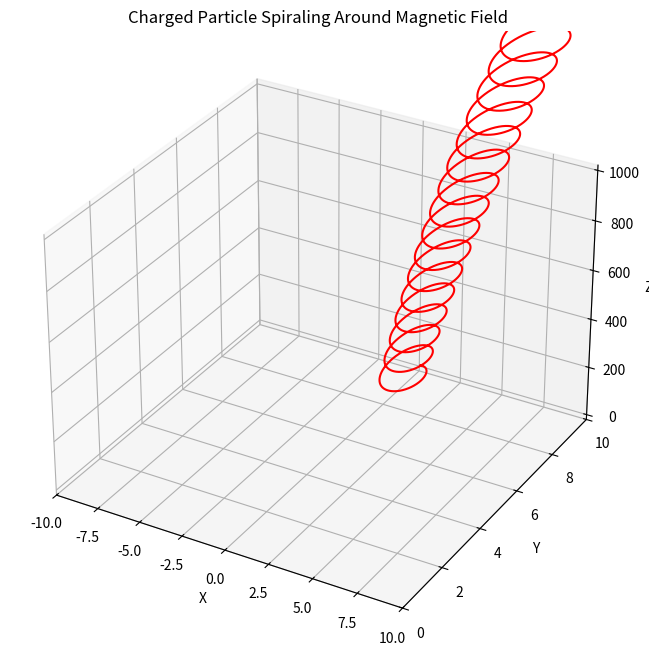

Reproduce this figure in Python. (Note: this script raises an exception after producing the figure.)
import numpy as np
import matplotlib.pyplot as plt
import matplotlib.animation as animation

# Define the magnetic field function
def magnetic_field(x, y, z):
    # Define the magnetic field vector B = (Bx, By, Bz)
    Bx = 0
    By = 0
    Bz = 1 + 0.09*x  # Uniform magnetic field in the z-direction

    # Return the magnetic field vector as a tuple
    return Bx, By, Bz

# Define the electric field function
def electric_field(x, y, z):
    # Define the electric field vector E = (Ex, Ey, Ez)
    Ex = 0
    Ey = 0
    Ez = 0  # No electric field

    # Return the electric field vector as a tuple
    return Ex, Ey, Ez

# Define the Lorentz force function
def lorentz_force(q, v, B, E):
    # Define the Lorentz force vector F = (Fx, Fy, Fz)
    Fx = q * (E[0] + np.cross(v, B)[0])
    Fy = q * (E[1] + np.cross(v, B)[1])
    Fz = q * (E[2] + np.cross(v, B)[2])

    # Return the Lorentz force vector as a tuple
    return Fx, Fy, Fz

# Define the particle trajectory function
def particle_trajectory(q, m, x0, v0, dt, t_max):
    # Initialize the particle position and velocity
    x = np.array(x0, dtype=float)
    v = np.array(v0, dtype=float)

    # Initialize the time array
    t = np.arange(0, t_max, dt)

    # Initialize the arrays to store the particle position and velocity at each time step
    x_array = np.zeros((len(t), 3))
    v_array = np.zeros((len(t), 3))

    # Run the simulation
    for i in range(len(t)):
        # Compute the magnetic and electric fields at the current position
        B = np.array(magnetic_field(*x))
        E = np.array(electric_field(*x))

        # Compute the Lorentz force on the particle
        F = np.array(lorentz_force(q, v, B, E))

        # Update the particle position and velocity using the Euler method
        x += v * dt
        v += F / m * dt

        # Store the particle position and velocity in the arrays
        x_array[i] = x
        v_array[i] = v

    # Return the particle position and velocity arrays
    return x_array, v_array

# Define the animation function
def animate(i, x_array=None):
    i += 1
    # Clear the axes
    ax.clear()

    # Set the axis limits
    ax.set_xlim([-1, 1])
    ax.set_ylim([-1, 1])
    ax.set_zlim([-1, 1])

    # Set the axis labels
    ax.set_xlabel('X')
    ax.set_ylabel('Y')
    ax.set_zlabel('Z')

    # Set the title
    ax.set_title('Charged Particle Spiraling Around Magnetic Field')

    # # Compute the particle trajectory
    x_array, v_array = particle_trajectory(q, m, x0, v0, dt, i * dt)

    # Plot the particle trajectory
    ax.plot(x_array[:i,0], x_array[:i,1], x_array[:i,2], color='red')

    # Plot the magnetic field lines
    x = np.linspace(-1, 1, 60)
    y = np.linspace(-1, 1, 60)
    z = np.linspace(-1, 1, 60)
    X, Y, Z = np.meshgrid(x, y, z)
    Bx, By, Bz = magnetic_field(X, Y, Z)
    B_norm = np.sqrt(Bx**2 + By**2 + Bz**2)
    # ax.quiver(X, Y, Z, Bx/B_norm, By/B_norm, Bz/B_norm, length=0.2, color='blue')


    # Plot the particle
    ax.scatter(x_array[i,0], x_array[i,1], x_array[i,2], color='green', s=50)

    # Adjust the viewing angle
    ax.view_init(elev=20, azim=i*4)

    # Return the plot
    return ax



q = 1 # Charge of the particle (in Coulombs)
m = 1 # Mass of the particle (in kg)
x0 = [0, m*np.sqrt(101)/(q*1), 0] # Initial position of the particle (in meters)
v0 = [1.0, 0.0, 10.0] # Initial velocity of the particle (in meters per second)
dt = 0.01 # Time step of the simulation (in seconds)
t_max = 100 # Maximum time of the simulation (in seconds)

x_array, v_array = particle_trajectory(q, m, x0, v0, dt, t_max)

# 3D plot of the particle trajectory
fig = plt.figure(figsize=(8, 8))
ax = fig.add_subplot(111, projection='3d')
ax.plot(x_array[:,0], x_array[:,1], x_array[:,2], color='red')
ax.set_xlabel('X')
ax.set_ylabel('Y')
ax.set_zlabel('Z')
ax.set_title('Charged Particle Spiraling Around Magnetic Field')

ax.set_xlim([-10, 10])
ax.set_ylim([0, 10])

# 3D plot of the magnetic field lines - showing field strength increasing along x direction
# Make it a stream plot



x = np.linspace(-10, 10, 60)
y = np.linspace(-0, 20, 60)
z = np.linspace(x_array[0, 2], x_array[-1, 2], 60)
X, Y, Z = np.meshgrid(x, y, z)
Bx, By, Bz = magnetic_field(X, Y, Z)
B_norm = np.sqrt(Bx**2 + By**2 + Bz**2)
# ax.quiver(X, Y, Z, Bx/B_norm, By/B_norm, Bz/B_norm, length=0.2, color='blue')
ax.stream_plot(X, Y, Z, Bx/B_norm, By/B_norm, Bz/B_norm, color='blue', linewidth=1, density=2, arrowstyle='->', arrowsize=1.5)

plt.show()


# print(x_array)
# fig = plt.figure(figsize=(8, 8))
# ax = fig.add_subplot(111, projection='3d')
#
# num_steps = 10
# init = lambda: animate(0)
#
# fig = plt.figure()
# ax = fig.add_subplot(111, projection='3d')
#
#
# anim = animation.FuncAnimation(fig, animate, fargs=(x_array,), init_func=init, frames=num_steps, interval=20, blit=True)
#
# anim.save('charged_particle_animation.mp4', writer=animation.FFMpegWriter(fps=30))